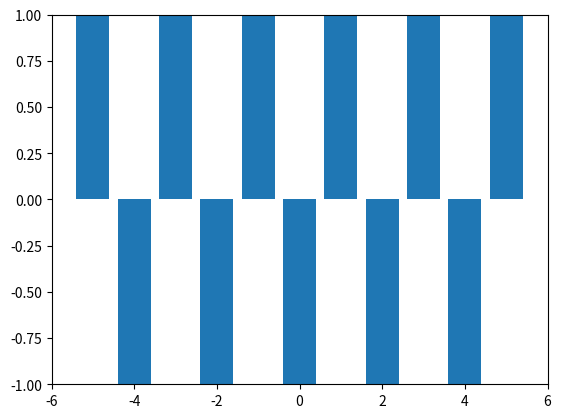

The matplotlib source for this figure:
import matplotlib.pyplot as plot
'''
#Problem 1
def helllo(name):
    print('Hello ',name)

#Problem 2
def f(x):
    return x + 1
xs = list(range(-3, 4))
ys = []
for x in xs:
    ys.append(f(x))
plot.plot(xs, ys)
plot.show()

#Problem 3
def sq(x):
    return x**2
xs = list(range(-100,101))
ys = []
for x in xs:
    ys.append(sq(x))
plot.plot(xs,ys)
plot.axis([-100,100, 0, 10000])
plot.show()
'''
#Problem 4
def f(x):
    if x % 2 == 0:
        return -1
    else:
        return 1

ys = []
xs = list(range(-5,6))
for x in range(-5,6):
    ys.append(f(x))

plot.bar(xs,ys)
plot.axis([-6,6, -1.0, 1.0])
plot.show()
    
